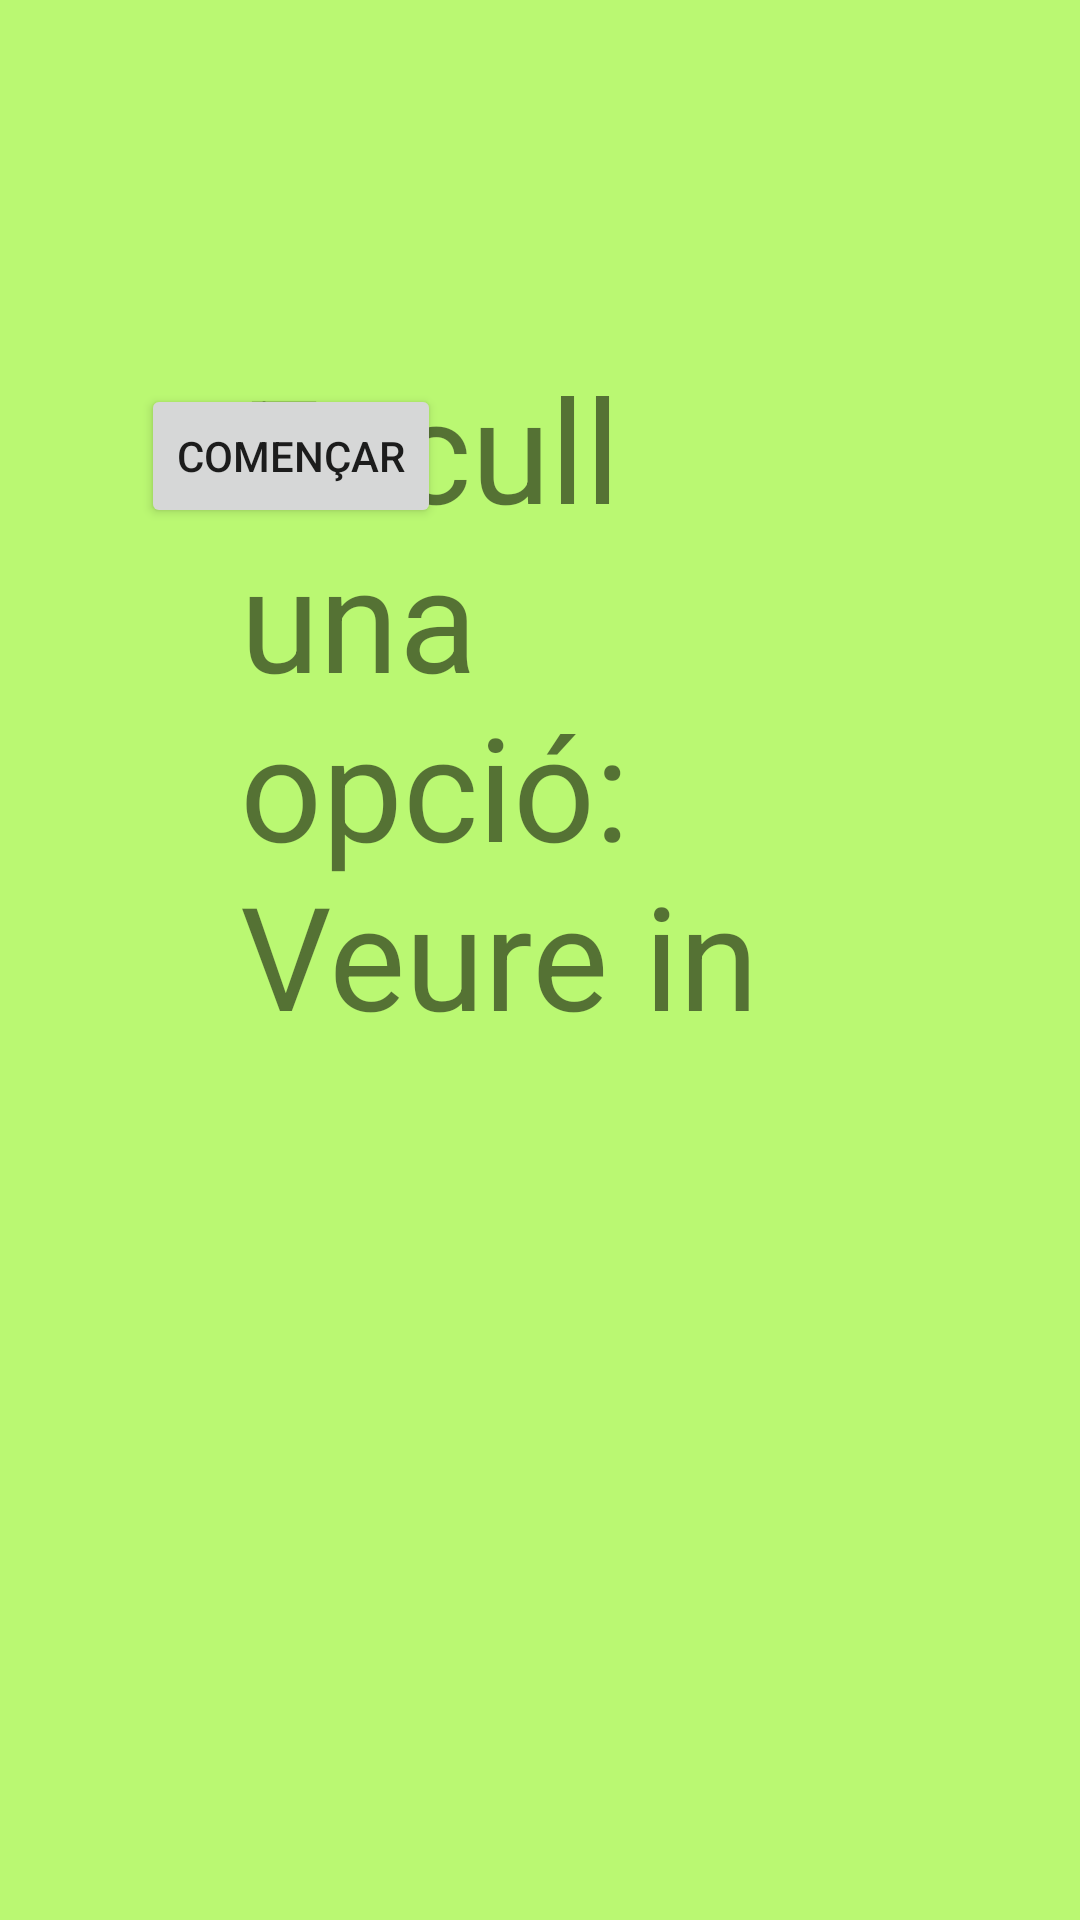

Write the Android layout XML for this screen, with the resource values it uses.
<!-- AndroidManifest.xml: application theme Theme.ProjecteOrgueAPI23 -->
<!-- res/layout/pantalla_inici.xml -->
<?xml version="1.0" encoding="utf-8"?>
<androidx.constraintlayout.widget.ConstraintLayout xmlns:android="http://schemas.android.com/apk/res/android"
    xmlns:app="http://schemas.android.com/apk/res-auto"
    xmlns:tools="http://schemas.android.com/tools"
    android:id="@+id/linearLayout"
    android:layout_width="match_parent"
    android:layout_height="match_parent"
    android:background="#BAF872">

    <Button
        android:id="@+id/botoIniciPreguntes"
        android:layout_width="wrap_content"
        android:layout_height="wrap_content"
        android:layout_marginEnd="213dp"
        android:layout_marginBottom="464dp"
        android:text="Començar"
        app:layout_constraintBottom_toBottomOf="parent"
        app:layout_constraintEnd_toEndOf="parent" />

    <TextView
        android:id="@+id/textView18"
        android:layout_width="0dp"
        android:layout_height="235dp"
        android:layout_marginStart="80dp"
        android:layout_marginTop="117dp"
        android:layout_marginEnd="80dp"
        android:text="Escull una opció: Veure infomació del orgue o començar amb les preguntes"
        android:textSize="48sp"
        app:layout_constraintEnd_toEndOf="parent"
        app:layout_constraintStart_toStartOf="parent"
        app:layout_constraintTop_toTopOf="parent" />

    <Button
        android:id="@+id/botoInfo"
        android:layout_width="wrap_content"
        android:layout_height="wrap_content"
        android:layout_marginStart="170dp"
        android:layout_marginEnd="170dp"
        android:text="Informació"
        app:layout_constraintBaseline_toBaselineOf="@+id/botoIniciPreguntes"
        app:layout_constraintEnd_toStartOf="@+id/botoIniciPreguntes"
        app:layout_constraintStart_toStartOf="parent" />
</androidx.constraintlayout.widget.ConstraintLayout>
<!-- resources referenced by this layout -->
<resources>
  <style name="Theme.ProjecteOrgueAPI23" parent="Theme.MaterialComponents.DayNight.DarkActionBar">
          
          <item name="colorPrimary">@color/purple_500</item>
          <item name="colorPrimaryVariant">@color/purple_700</item>
          <item name="colorOnPrimary">@color/white</item>
          
          <item name="colorSecondary">@color/teal_200</item>
          <item name="colorSecondaryVariant">@color/teal_700</item>
          <item name="colorOnSecondary">@color/black</item>
          
          <item name="android:statusBarColor">?attr/colorPrimaryVariant</item>
          
      </style>
  <!-- not gathered from this repository: default colours our renderer supplied (Android Studio template values) -->
  <color name="purple_500">#FF6200EE</color>
  <color name="purple_700">#FF3700B3</color>
  <color name="teal_200">#FF03DAC5</color>
  <color name="teal_700">#FF018786</color>
  <color name="black">#FF000000</color>
  <color name="white">#FFFFFFFF</color>
</resources>
